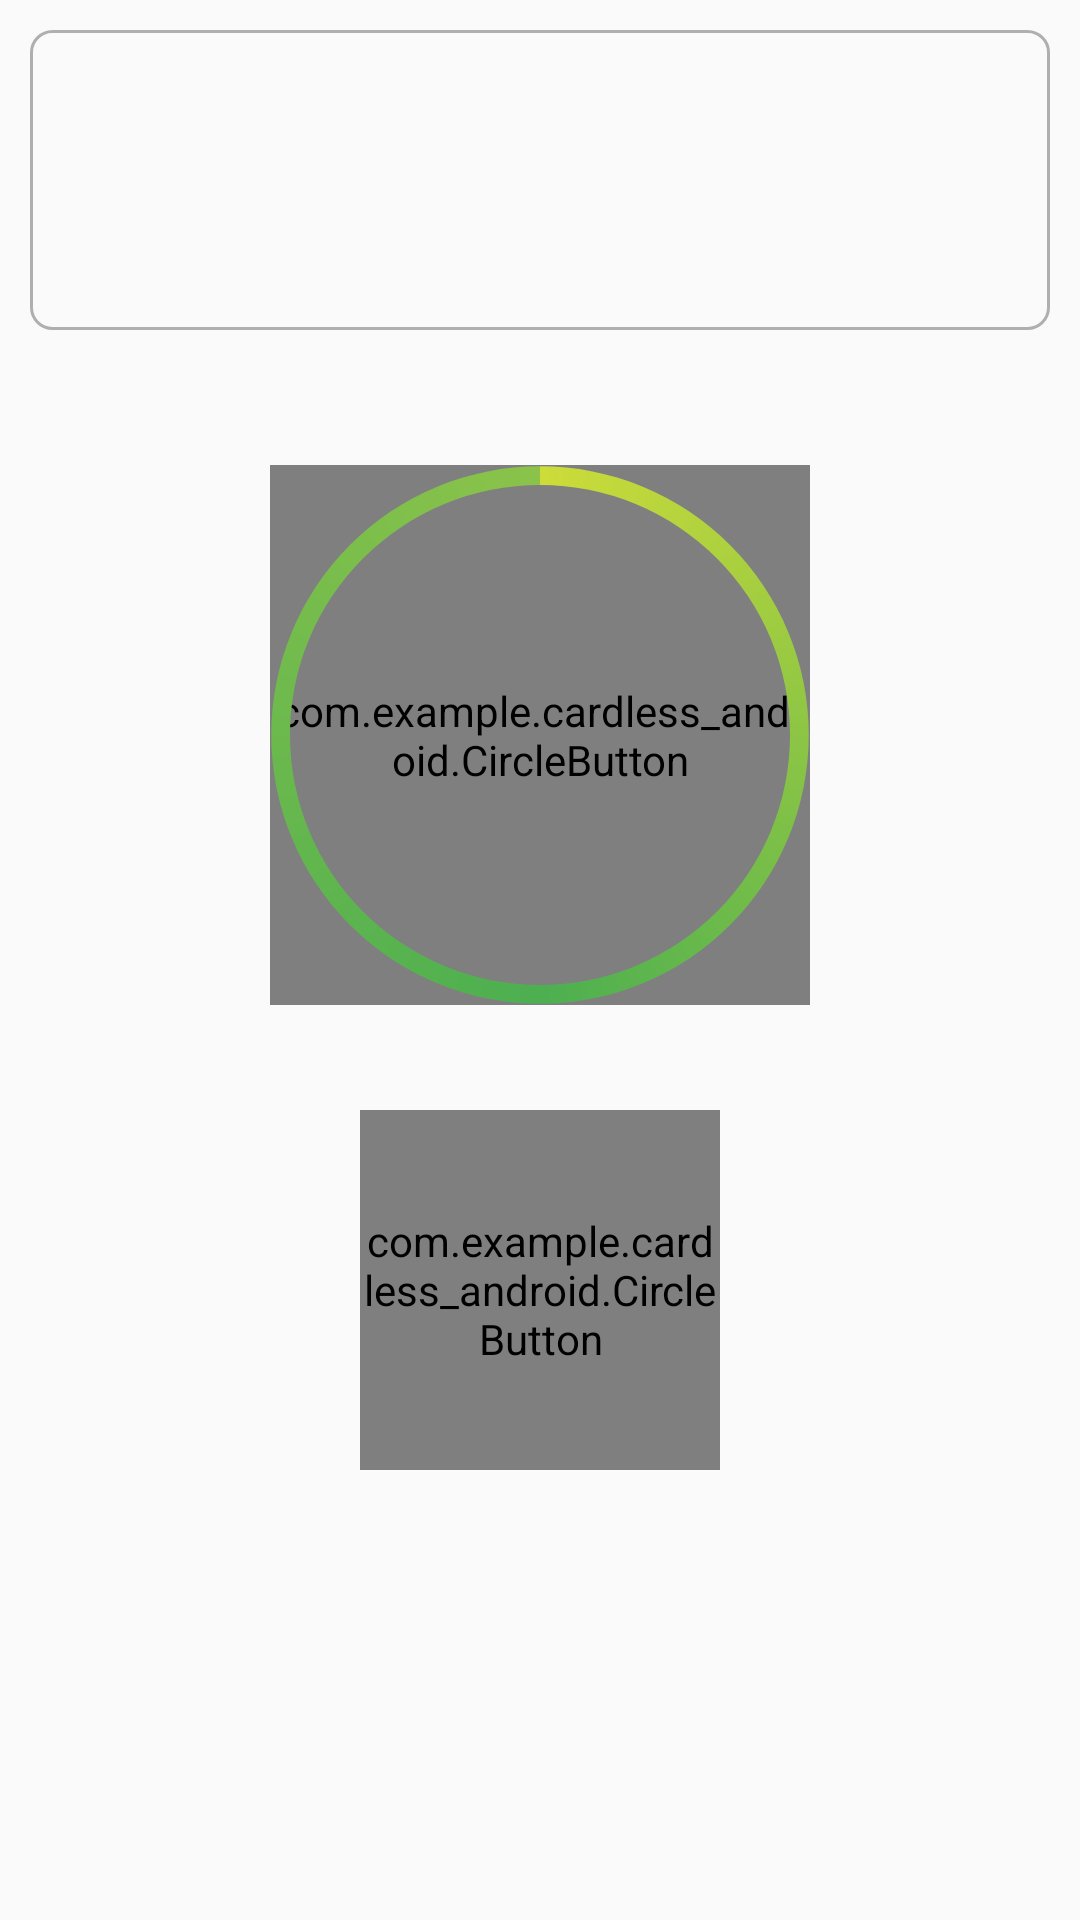

Layout XML and referenced resources for this Android screen:
<!-- AndroidManifest.xml: application theme AppTheme -->
<!-- res/layout/activity_payment.xml -->
<?xml version="1.0" encoding="utf-8"?>
<LinearLayout
   xmlns:android="http://schemas.android.com/apk/res/android"
    xmlns:app="http://schemas.android.com/apk/res-auto"
    android:orientation="vertical"
    android:layout_width="match_parent"
    android:layout_height="match_parent">

    <LinearLayout
        android:layout_width="match_parent"
        android:layout_height="100dp"
        android:background="@drawable/rounded_border"
        android:layout_margin="10dp">

    </LinearLayout>

    <RelativeLayout
        android:layout_width="match_parent"
        android:layout_height="wrap_content"
        android:orientation="horizontal">

        <com.example.cardless_android.CircleButton
            android:id="@+id/acceptButton"
            android:layout_width="180dip"
            android:layout_height="180dip"
            android:layout_centerVertical="true"
            android:layout_centerHorizontal="true"
            android:src="@drawable/ic_action_accept"
            app:cb_color="#99CC00" />

        <ProgressBar
            android:id="@+id/progressBar"
            android:layout_width="250dp"
            android:layout_height="250dip"
            android:layout_centerVertical="true"
            android:layout_centerHorizontal="true"
            android:indeterminateDrawable="@drawable/skinny_progress_bar"
            android:indeterminateDuration="@android:integer/config_longAnimTime" />

    </RelativeLayout>








    <RelativeLayout
        android:layout_width="match_parent"
        android:layout_height="wrap_content"
        android:orientation="horizontal">

        <com.example.cardless_android.CircleButton
            android:id="@+id/cancelButton"
            android:layout_width="120dip"
            android:layout_height="120dip"
            android:layout_centerVertical="true"
            android:layout_centerHorizontal="true"
            android:src="@drawable/ic_action_cancel"
            app:cb_color="#FF4444"/>
    </RelativeLayout>









    <androidx.constraintlayout.widget.ConstraintLayout
        android:layout_width="match_parent"
        android:layout_height="match_parent">

    </androidx.constraintlayout.widget.ConstraintLayout>

</LinearLayout>
<!-- resources referenced by this layout -->
<resources>
  <!-- drawable rounded_border (drawable) -->
  <?xml version="1.0" encoding="utf-8"?>
  <shape xmlns:android="http://schemas.android.com/apk/res/android">
      <stroke
          android:width="1dp"
          android:color="#4D000000" />
  
      <padding
          android:bottom="1dp"
          android:left="1dp"
          android:right="1dp"
          android:top="1dp" />
  
      <corners
          android:bottomLeftRadius="7dp"
          android:bottomRightRadius="7dp"
          android:topLeftRadius="7dp"
          android:topRightRadius="7dp" />
  </shape>
  <!-- drawable skinny_progress_bar (drawable) -->
  <?xml version="1.0" encoding="utf-8"?>
  <rotate xmlns:android="http://schemas.android.com/apk/res/android"
      android:fromDegrees="-90"
      android:pivotX="50%"
      android:pivotY="50%"
      android:toDegrees="270">
  
      <shape
          android:shape="ring"
          android:useLevel="false"
          android:thicknessRatio="40">
  
          <gradient
              android:centerColor="#4CAF50"
              android:centerY="0.5"
              android:endColor="#8BC34A"
              android:startColor="#CDDC39"
              android:type="sweep"
              android:useLevel="false" />
      </shape>
  </rotate>
  <style name="AppTheme" parent="Theme.AppCompat.Light.DarkActionBar">
          
          <item name="colorPrimary">@color/colorPrimary</item>
          <item name="colorPrimaryDark">@color/colorPrimaryDark</item>
          <item name="colorAccent">@color/colorAccent</item>
      </style>
  <color name="colorPrimary">#008577</color>
  <color name="colorPrimaryDark">#00574B</color>
  <color name="colorAccent">#D81B60</color>
</resources>
